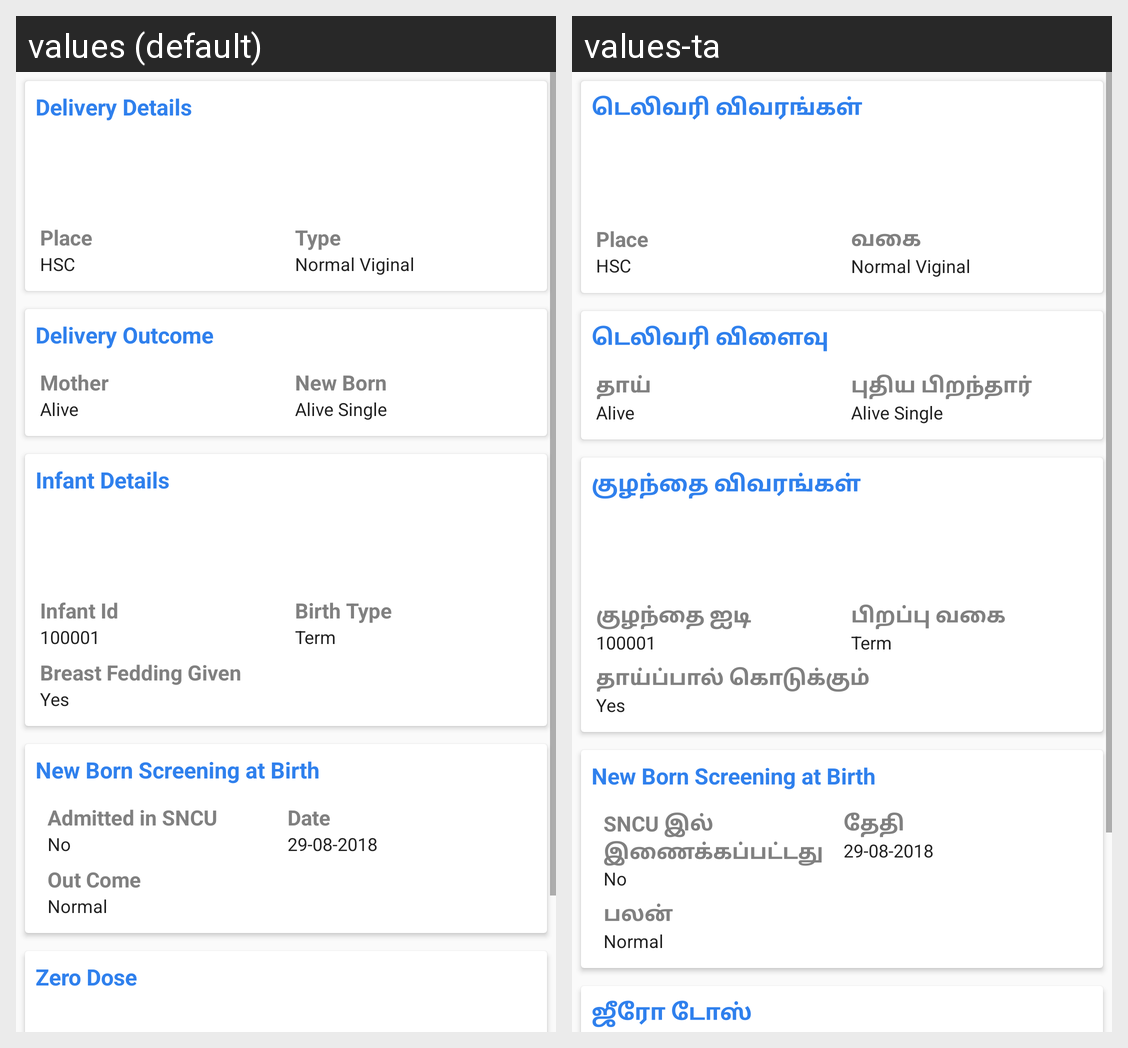

Here is an Android app screen in its default locale and in the app's own translations. Write out the translated-string differences for the strings that appear on this screen.
Android screen res/layout/activity_trem_and_pre_tream_details.xml rendered under 2 locales, left to right: values (default), values-ta. Device: Nexus 5 (rendered at 1080×1920; each locale shown at half size, 540×960, under a caption strip naming it); theme AppTheme.
Strings drawn on this screen, with the default value and each locale's value (text and hints the layout hard-codes, and strings that could not be matched under every locale, appear in the picture but are not listed):

delivery_details
  values: Delivery Details
  values-ta: டெலிவரி விவரங்கள்

date
  values: Date
  values-ta: தேதி

place
  values: Place
  values-ta: Place  [not translated; the default value is used]

type
  values: Type
  values-ta: வகை

delivery_outcome
  values: Delivery Outcome
  values-ta: டெலிவரி விளைவு

mother
  values: Mother
  values-ta: தாய்

new_born
  values: New Born
  values-ta: புதிய பிறந்தார்

infant_details
  values: Infant Details
  values-ta: குழந்தை விவரங்கள்

infant_id
  values: Infant Id
  values-ta: குழந்தை ஐடி

birth_type
  values: Birth Type
  values-ta: பிறப்பு வகை

breast_fedding_given
  values: Breast Fedding Given
  values-ta: தாய்ப்பால் கொடுக்கும்

admitted_in_sncu
  values: Admitted in SNCU
  values-ta: SNCU இல் இணைக்கப்பட்டது

outcome
  values: Out Come
  values-ta: பலன்

zero_dose
  values: Zero Dose
  values-ta: ஜீரோ டோஸ்
